Run: headless pygame with SDL's dummy video driver; simulated clock (each Clock.tick advances the game by its frame time, no real sleeping); random seed 0; keys injected as events and as key.get_pressed() state; no mouse input.
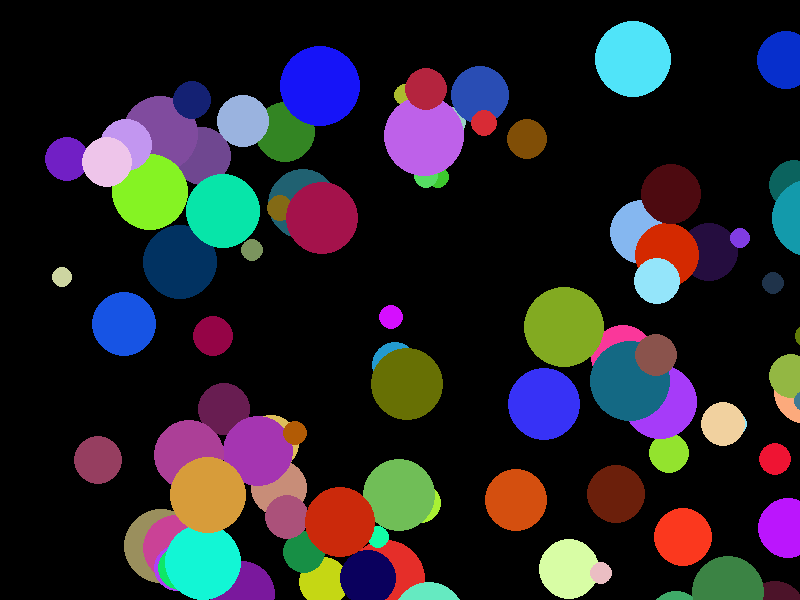
Frame 1 of 4 · flips 1–60 · no input
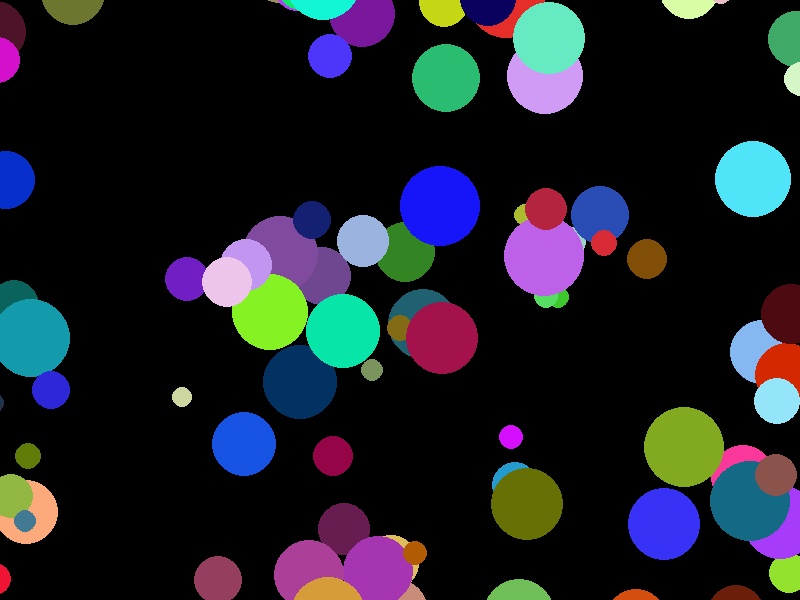
Frame 2 of 4 · flips 61–180 · tapped SPACE, RETURN · held RIGHT (→), D
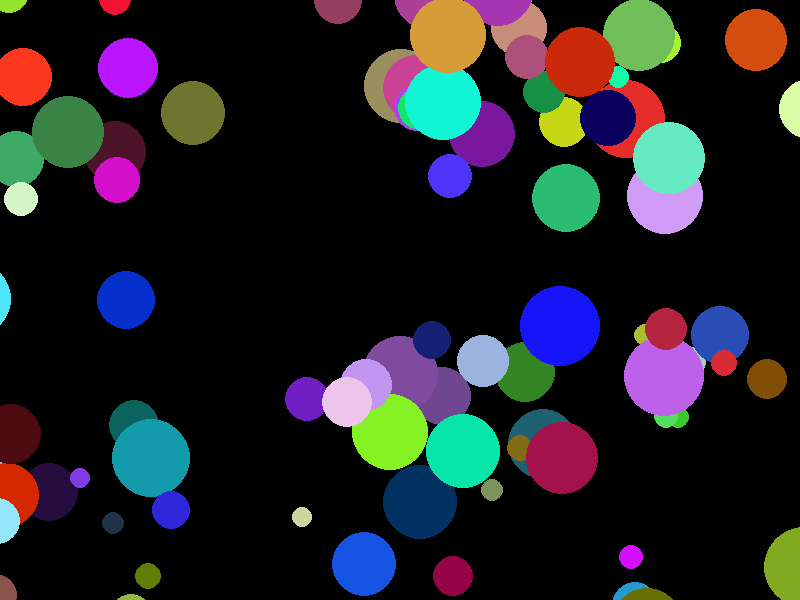
Frame 3 of 4 · flips 181–300 · held DOWN (↓), S
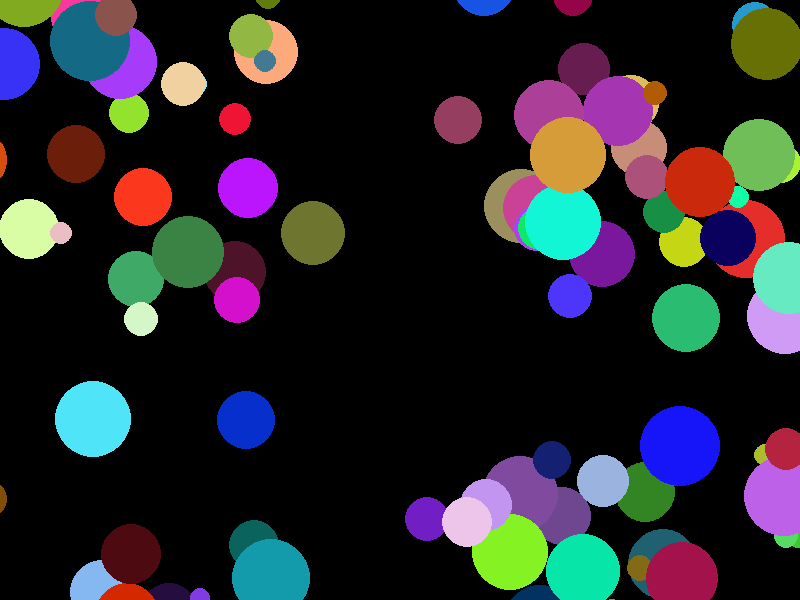
Frame 4 of 4 · flips 301–420 · held LEFT (←), A, UP (↑), W

The pygame program that drew these frames:

# Намалюйте 100 кіл випадкових кольорів випадкових розмірів у випадкових місцях і примусьте їх рухатись згори до низу
# зліва направо. Коли коло досягатиме краю екрану, нехай воно з'явиться вгорі і продовжить падіння.

import random
import pygame

pygame.init()
screen = pygame.display.set_mode([800, 600])

colors = list([0] * 100)
locations = list([0] * 100)
sizes = list([0] * 100)
keep_going = True
BLACK = (0, 0, 0)
timer = pygame.time.Clock()

for n in range(100):
    colors[n] = (random.randint(0, 255),
                 random.randint(0, 255),
                 random.randint(0, 255))
    locations[n] = (random.randint(0, 800),
                    random.randint(0, 600))
    sizes[n] = random.randint(10, 40)

while keep_going:
    screen.fill(BLACK)
    for event in pygame.event.get():
        if event.type == pygame.QUIT:
            keep_going = False

    for n in range(100):
        pygame.draw.circle(screen, colors[n], locations[n], sizes[n])
        new_x = locations[n][0] + 1
        new_y = locations[n][1] + 1
        if new_x > 850:
            new_x -= 900
        if new_y > 650:
            new_y -= 700
        locations[n] = (new_x, new_y)

    pygame.display.update()
    timer.tick(60)

pygame.quit()
